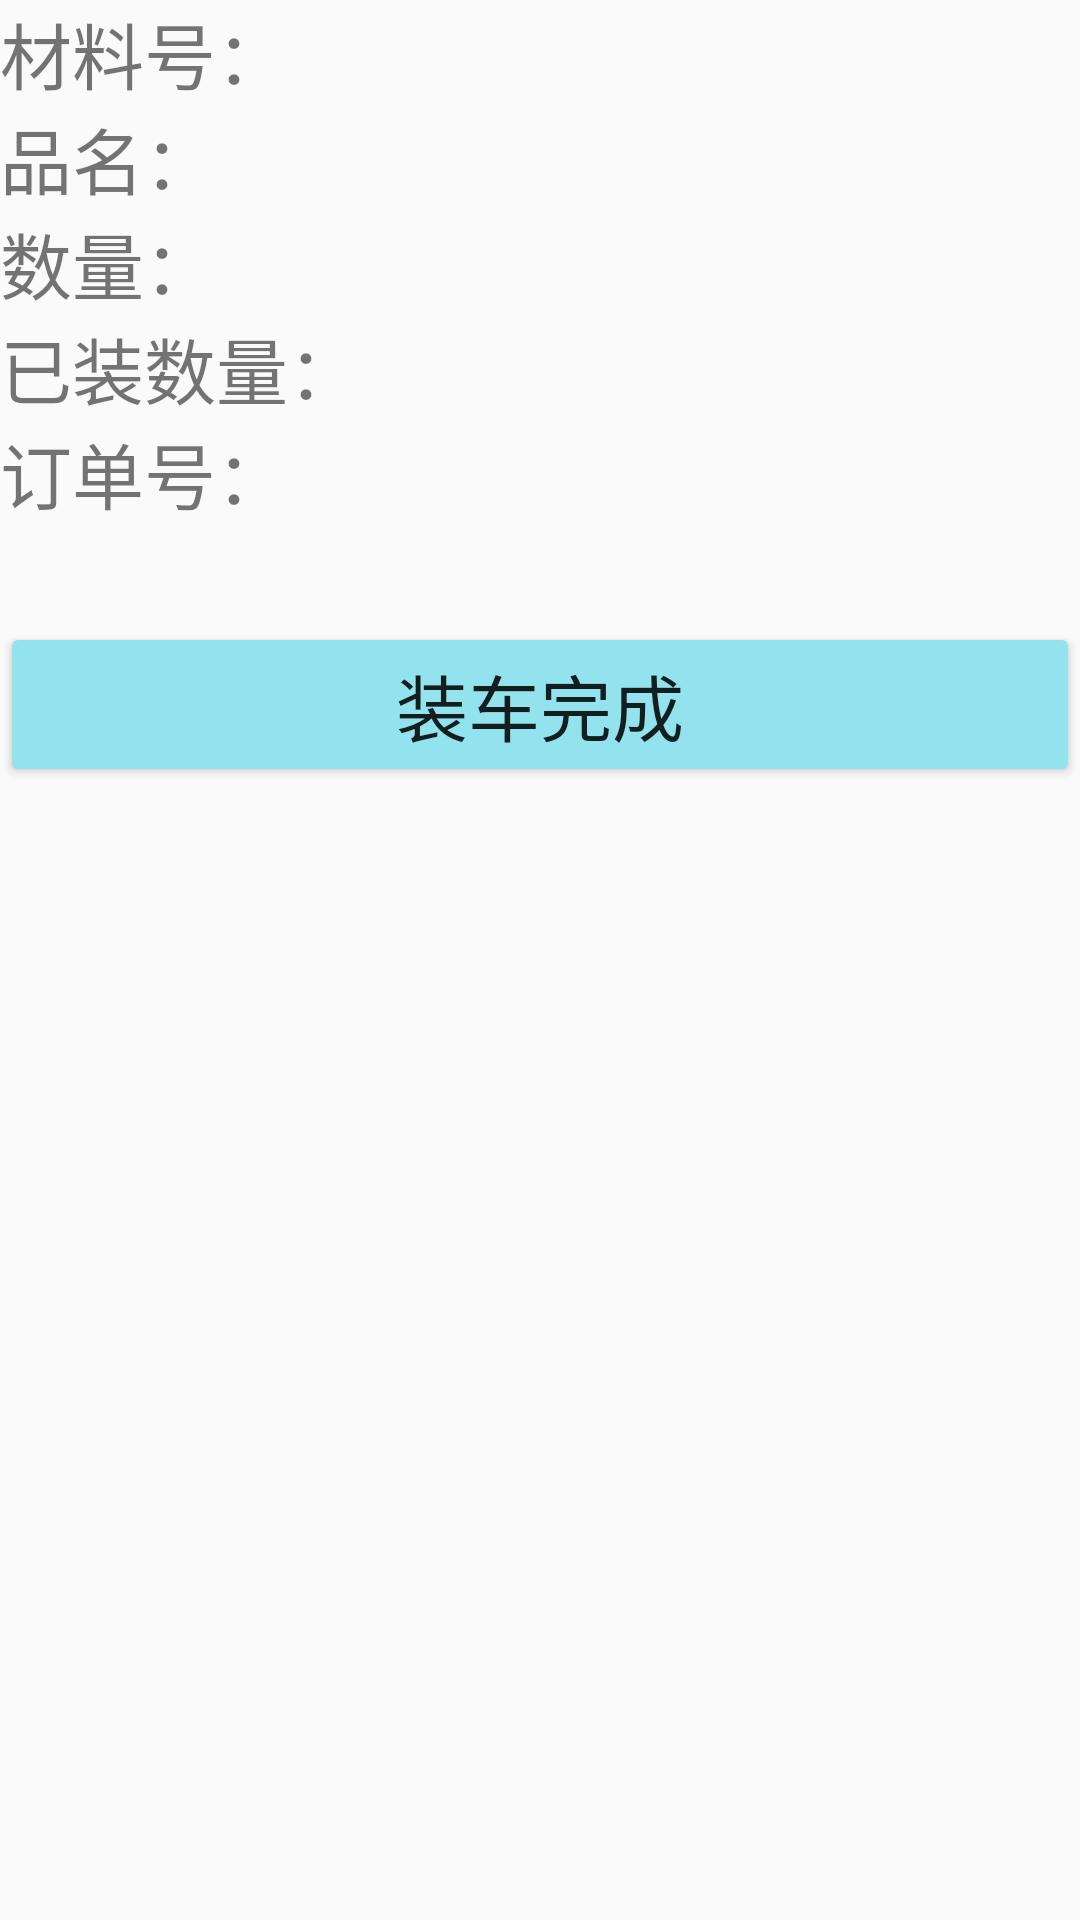

Produce the Android XML layout that renders to this screen, including the resource entries it uses.
<!-- AndroidManifest.xml: application theme AppTheme -->
<!-- res/layout/activity_main3.xml -->
<?xml version="1.0" encoding="utf-8"?>
<androidx.constraintlayout.widget.ConstraintLayout xmlns:android="http://schemas.android.com/apk/res/android"
    xmlns:app="http://schemas.android.com/apk/res-auto"
    xmlns:tools="http://schemas.android.com/tools"
    android:layout_width="match_parent"
    android:layout_height="match_parent"
    tools:context=".Main3Activity">

    <LinearLayout
        android:layout_width="match_parent"
        android:layout_height="match_parent"
        android:orientation="vertical">

        <LinearLayout
            android:layout_width="match_parent"
            android:layout_height="wrap_content"
            android:orientation="horizontal">

            <TextView
                android:id="@+id/aterialNum"
                android:layout_width="wrap_content"
                android:layout_height="wrap_content"
                android:layout_weight="1"
                android:text="材料号："
                android:textSize="24sp" />

            <TextView
                android:id="@+id/MaterialNum"
                android:layout_width="wrap_content"
                android:layout_height="wrap_content"
                android:layout_weight="1"
                android:textSize="24sp" />

        </LinearLayout>

        <LinearLayout
            android:layout_width="match_parent"
            android:layout_height="wrap_content"
            android:orientation="horizontal">

            <TextView
                android:id="@+id/textView2"
                android:layout_width="wrap_content"
                android:layout_height="wrap_content"
                android:text="品名："
                android:textSize="24sp" />

            <TextView
                android:id="@+id/name"
                android:layout_width="126dp"
                android:layout_height="wrap_content"
                android:layout_weight="1"
                android:textSize="24sp" />

        </LinearLayout>

        <LinearLayout
            android:layout_width="match_parent"
            android:layout_height="wrap_content"
            android:orientation="horizontal">

            <TextView
                android:id="@+id/textView9"
                android:layout_width="62dp"
                android:layout_height="wrap_content"
                android:layout_weight="1"
                android:text="数量："
                android:textSize="24sp" />

            <TextView
                android:id="@+id/num"
                android:layout_width="47dp"
                android:layout_height="wrap_content"
                android:layout_weight="1"
                android:textSize="24sp" />
        </LinearLayout>

        <LinearLayout
            android:layout_width="match_parent"
            android:layout_height="wrap_content"
            android:orientation="horizontal">

            <TextView
                android:id="@+id/textView15"
                android:layout_width="171dp"
                android:layout_height="wrap_content"
                android:text="已装数量："
                android:textSize="24sp" />

            <TextView
                android:id="@+id/installedNum"
                android:layout_width="wrap_content"
                android:layout_height="wrap_content"
                android:layout_weight="1"
                android:textSize="24sp" />
        </LinearLayout>

        <LinearLayout
            android:layout_width="match_parent"
            android:layout_height="wrap_content"
            android:orientation="horizontal">

            <TextView
                android:id="@+id/installe"
                android:layout_width="184dp"
                android:layout_height="wrap_content"
                android:layout_weight="1"
                android:text="订单号："
                android:textSize="24sp" />

            <TextView
                android:id="@+id/oderNnum"
                android:layout_width="253dp"
                android:layout_height="wrap_content"
                android:layout_weight="1"
                android:textSize="24sp" />
        </LinearLayout>

        <TextView
            android:id="@+id/weight_real"
            android:layout_width="match_parent"
            android:layout_height="wrap_content"
            android:textSize="24sp" />

        <Button
            android:id="@+id/doIt"
            android:layout_width="match_parent"
            android:layout_height="wrap_content"
            android:backgroundTint="#92E3EE"
            android:text="装车完成"
            android:textSize="24sp" />

        <ListView
            android:id="@+id/list_3_1"
            android:layout_width="match_parent"
            android:layout_height="match_parent">

        </ListView>

    </LinearLayout>
</androidx.constraintlayout.widget.ConstraintLayout>
<!-- resources referenced by this layout -->
<resources>
  <style name="AppTheme" parent="Theme.AppCompat.Light">
  
          
          <item name="colorPrimary">@color/colorPrimary</item>
          <item name="colorPrimaryDark">@color/colorPrimaryDark</item>
          <item name="colorAccent">@color/colorAccent</item>
      </style>
  <color name="colorPrimary">#92E3EE</color>
  <color name="colorPrimaryDark">#00574B</color>
  <color name="colorAccent">#C091A2</color>
</resources>
